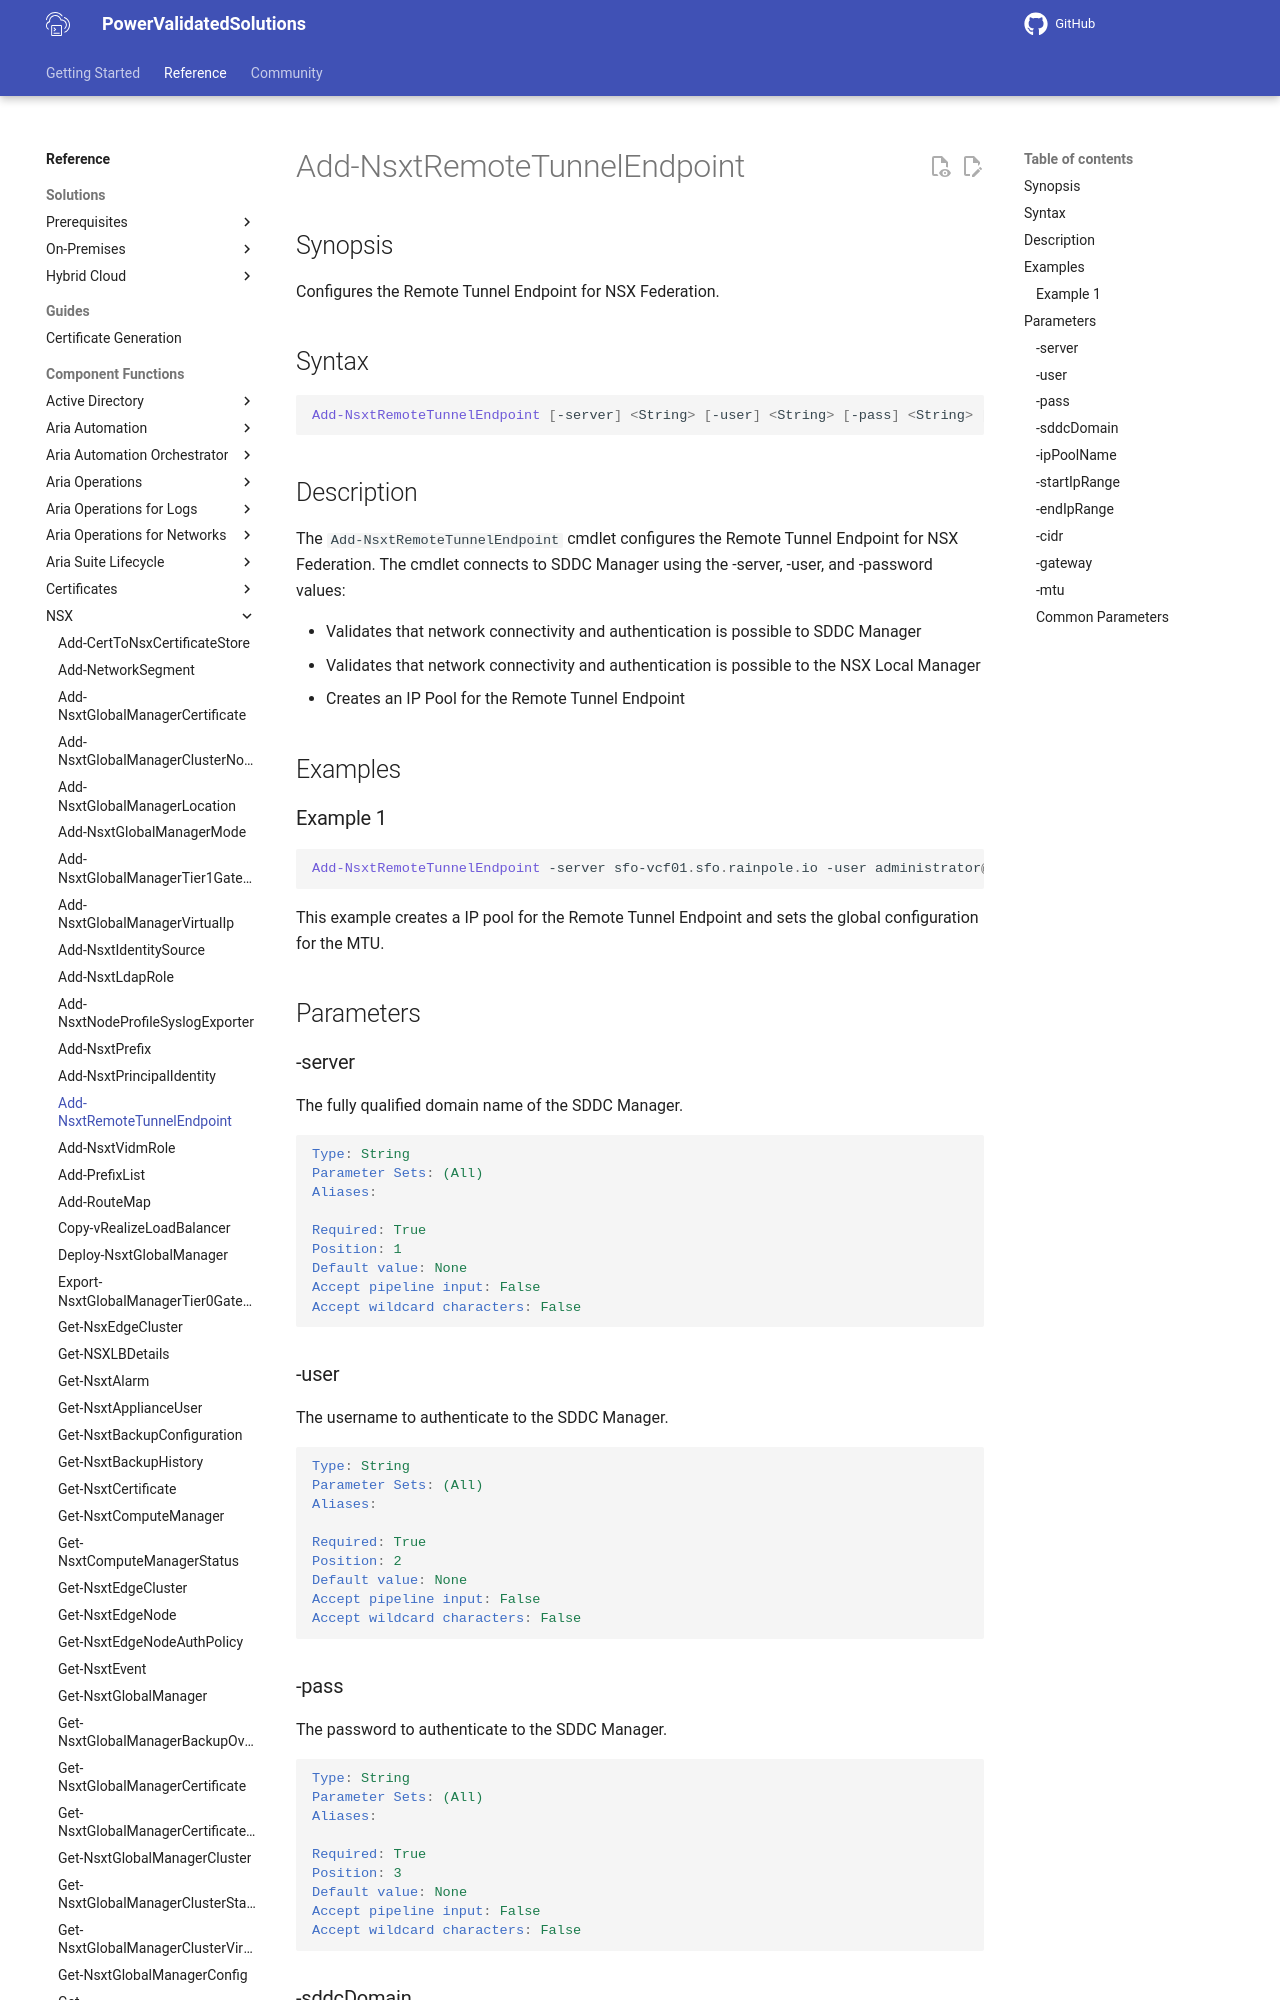

repository: vmware/power-validated-solutions-for-cloud-foundation · page: documentation/functions/nsx/Add-NsxtRemoteTunnelEndpoint/index.html · generator: mkdocs

# Add-NsxtRemoteTunnelEndpoint

## Synopsis

Configures the Remote Tunnel Endpoint for NSX Federation.

## Syntax

```powershell
Add-NsxtRemoteTunnelEndpoint [-server] <String> [-user] <String> [-pass] <String> [-sddcDomain] <String> [-ipPoolName] <String> [-startIpRange] <String> [-endIpRange] <String> [-cidr] <String> [-gateway] <String> [-mtu] <String> [<CommonParameters>]
```

## Description

The `Add-NsxtRemoteTunnelEndpoint` cmdlet configures the Remote Tunnel Endpoint for NSX Federation.
The cmdlet connects to SDDC Manager using the -server, -user, and -password values:

- Validates that network connectivity and authentication is possible to SDDC Manager
- Validates that network connectivity and authentication is possible to the NSX Local Manager
- Creates an IP Pool for the Remote Tunnel Endpoint

## Examples
